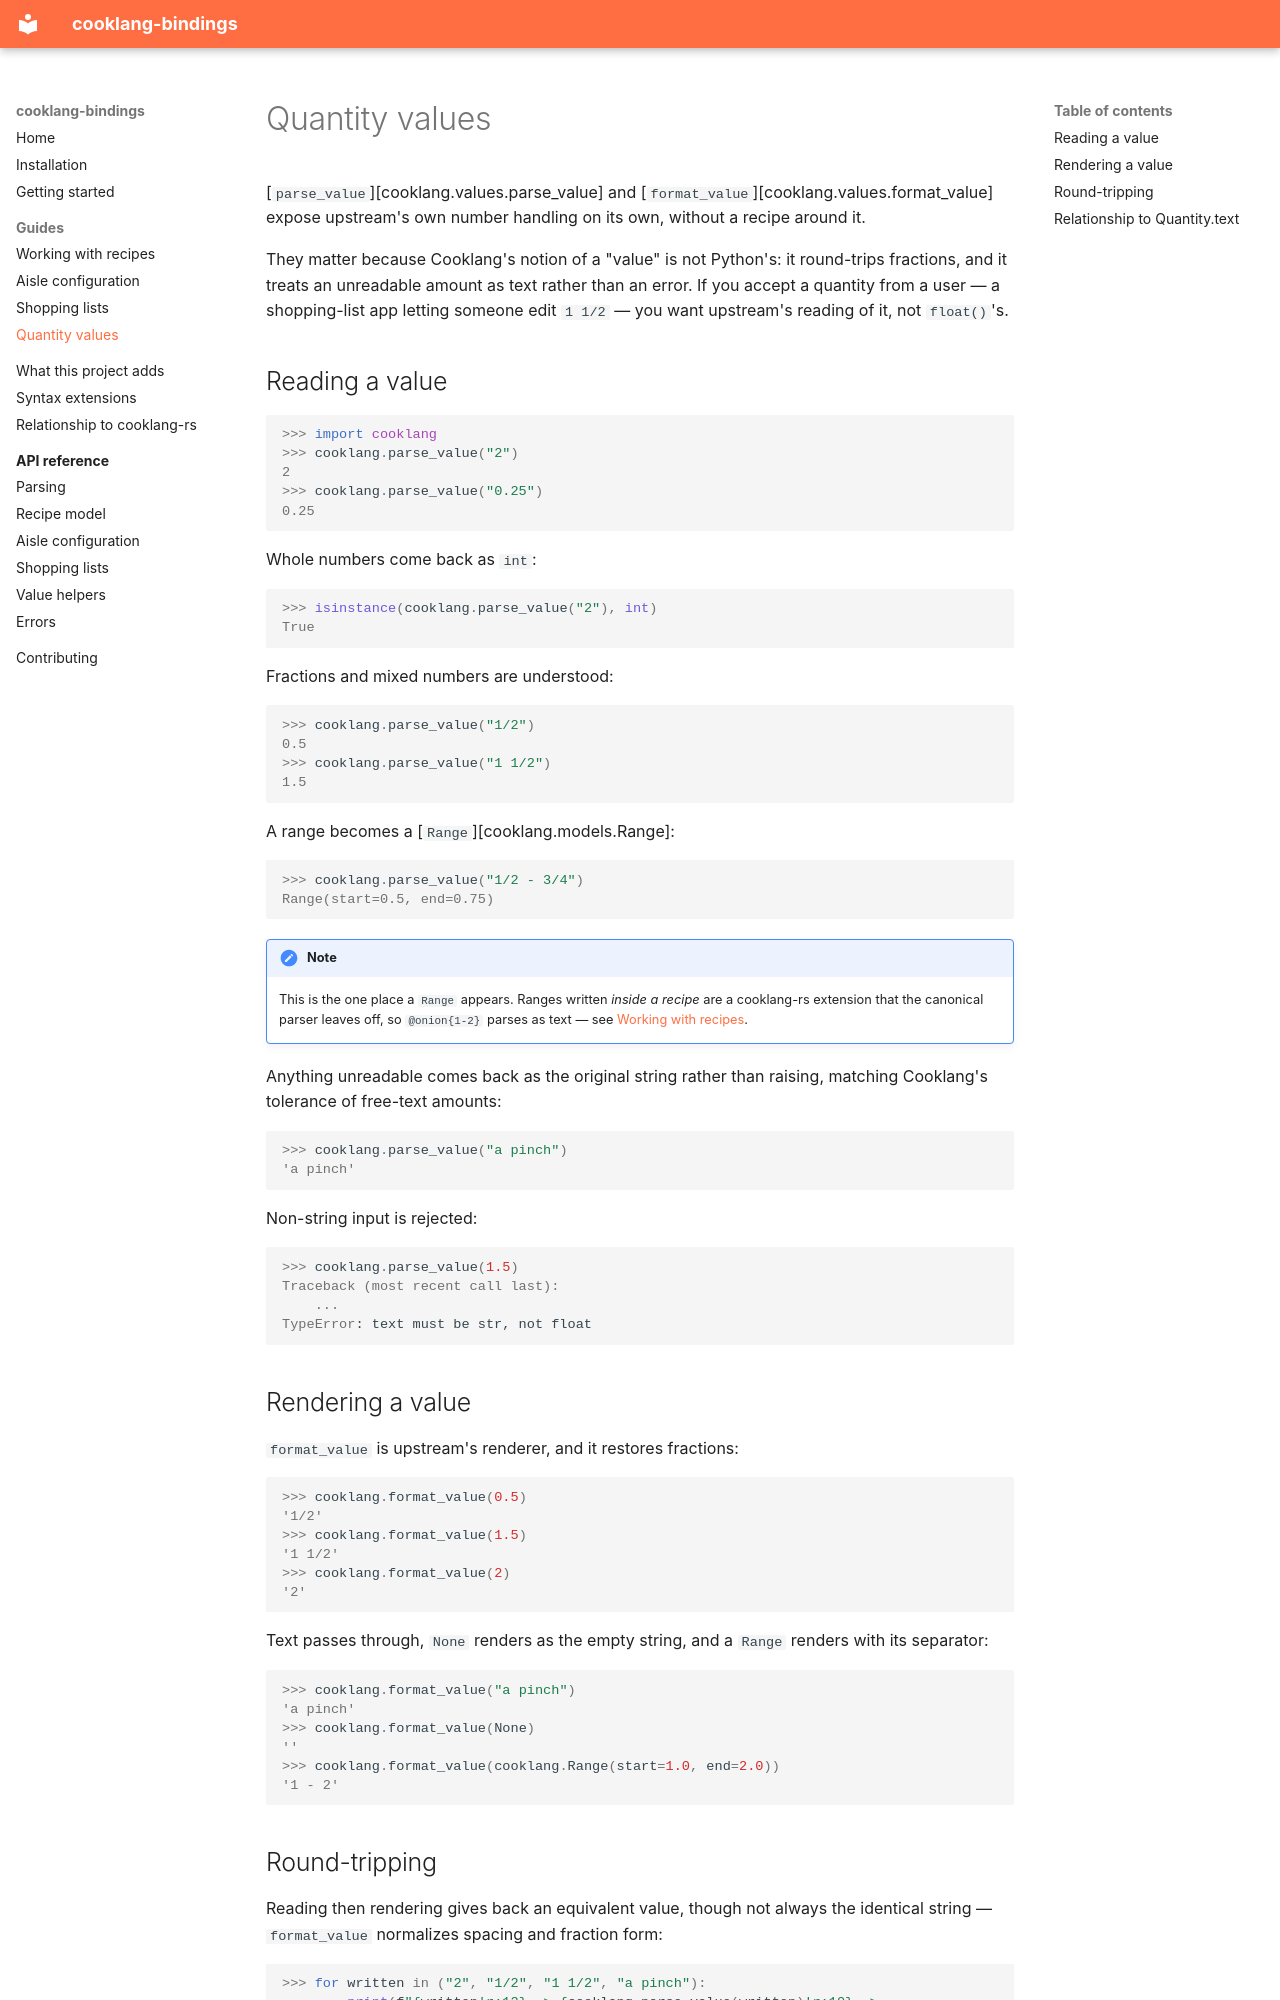

repository: destos/cooklang-bindings · page: guide/values/index.html · generator: mkdocs

# Quantity values

[`parse_value`][cooklang.values.parse_value] and
[`format_value`][cooklang.values.format_value] expose upstream's own number
handling on its own, without a recipe around it.

They matter because Cooklang's notion of a "value" is not Python's: it
round-trips fractions, and it treats an unreadable amount as text rather than
an error. If you accept a quantity from a user — a shopping-list app letting
someone edit `1 1/2` — you want upstream's reading of it, not `float()`'s.

## Reading a value

```pycon
>>> import cooklang
>>> cooklang.parse_value("2")
2
>>> cooklang.parse_value("0.25")
0.25

```

Whole numbers come back as `int`:

```pycon
>>> isinstance(cooklang.parse_value("2"), int)
True

```

Fractions and mixed numbers are understood:

```pycon
>>> cooklang.parse_value("1/2")
0.5
>>> cooklang.parse_value("1 1/2")
1.5

```

A range becomes a [`Range`][cooklang.models.Range]:

```pycon
>>> cooklang.parse_value("1/2 - 3/4")
Range(start=0.5, end=0.75)

```

!!! note

    This is the one place a `Range` appears. Ranges written *inside a recipe*
    are a cooklang-rs extension that the canonical parser leaves off, so
    `@onion{1-2}` parses as text — see
    [Working with recipes](recipes.md#quantities).

Anything unreadable comes back as the original string rather than raising,
matching Cooklang's tolerance of free-text amounts:

```pycon
>>> cooklang.parse_value("a pinch")
'a pinch'

```

Non-string input is rejected:

```pycon
>>> cooklang.parse_value(1.5)
Traceback (most recent call last):
    ...
TypeError: text must be str, not float

```

## Rendering a value

`format_value` is upstream's renderer, and it restores fractions:

```pycon
>>> cooklang.format_value(0.5)
'1/2'
>>> cooklang.format_value(1.5)
'1 1/2'
>>> cooklang.format_value(2)
'2'

```

Text passes through, `None` renders as the empty string, and a `Range` renders
with its separator:

```pycon
>>> cooklang.format_value("a pinch")
'a pinch'
>>> cooklang.format_value(None)
''
>>> cooklang.format_value(cooklang.Range(start=1.0, end=2.0))
'1 - 2'

```
